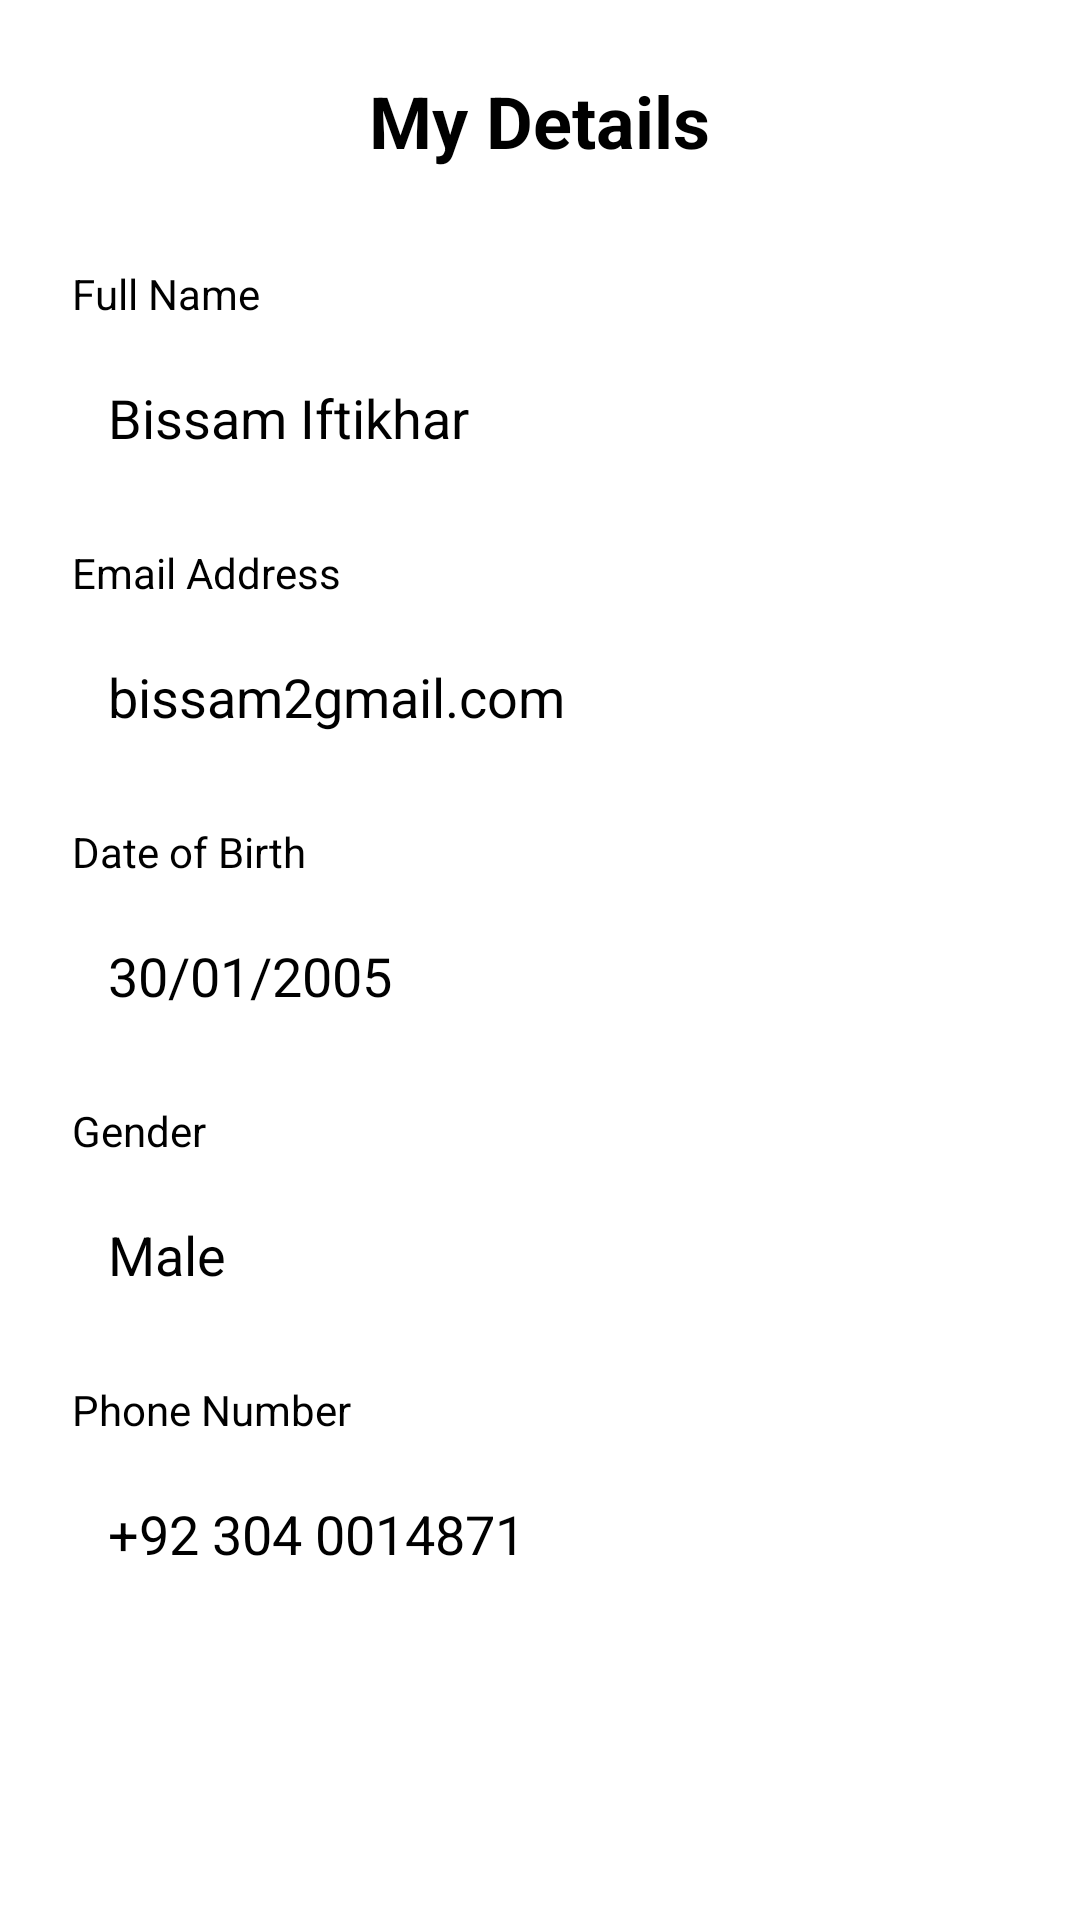

Produce the Android XML layout that renders to this screen, including the resource entries it uses.
<!-- AndroidManifest.xml: application theme Theme.SMD_A2 -->
<!-- res/layout/fragment_profile.xml -->
<?xml version="1.0" encoding="utf-8"?>
<ScrollView xmlns:android="http://schemas.android.com/apk/res/android"
    android:layout_width="match_parent"
    android:layout_height="match_parent"
    android:background="@color/white">

    <LinearLayout
        android:layout_width="match_parent"
        android:layout_height="wrap_content"
        android:orientation="vertical"
        android:padding="24dp">

        <TextView
            android:layout_width="wrap_content"
            android:layout_height="wrap_content"
            android:text="My Details"
            android:textColor="@color/black"
            android:textSize="24sp"
            android:textStyle="bold"
            android:layout_gravity="center_horizontal"
            android:layout_marginBottom="32dp"/>

        <TextView
            android:layout_width="wrap_content"
            android:layout_height="wrap_content"
            android:text="Full Name"
            android:textColor="@color/black"
            android:textSize="14sp"
            android:layout_marginBottom="6dp"/>

        <EditText
            android:id="@+id/etFullName"
            android:layout_width="match_parent"
            android:layout_height="52dp"
            android:text="Bissam Iftikhar"
            android:textColor="@color/black"
            android:background="@drawable/input_background"
            android:paddingStart="12dp"
            android:paddingEnd="12dp"
            android:focusable="false"
            android:clickable="false"
            android:cursorVisible="false"
            android:layout_marginBottom="16dp"/>

        <TextView
            android:layout_width="wrap_content"
            android:layout_height="wrap_content"
            android:text="Email Address"
            android:textColor="@color/black"
            android:textSize="14sp"
            android:layout_marginBottom="6dp"/>

        <EditText
            android:id="@+id/etEmail"
            android:layout_width="match_parent"
            android:layout_height="52dp"
            android:text="bissam2gmail.com"
            android:textColor="@color/black"
            android:background="@drawable/input_background"
            android:paddingStart="12dp"
            android:paddingEnd="12dp"
            android:focusable="false"
            android:clickable="false"
            android:cursorVisible="false"
            android:layout_marginBottom="16dp"/>

        <TextView
            android:layout_width="wrap_content"
            android:layout_height="wrap_content"
            android:text="Date of Birth"
            android:textColor="@color/black"
            android:textSize="14sp"
            android:layout_marginBottom="6dp"/>

        <EditText
            android:id="@+id/etDob"
            android:layout_width="match_parent"
            android:layout_height="52dp"
            android:text="30/01/2005"
            android:textColor="@color/black"
            android:background="@drawable/input_background"
            android:paddingStart="12dp"
            android:paddingEnd="12dp"
            android:focusable="false"
            android:clickable="false"
            android:cursorVisible="false"
            android:layout_marginBottom="16dp"/>

        <TextView
            android:layout_width="wrap_content"
            android:layout_height="wrap_content"
            android:text="Gender"
            android:textColor="@color/black"
            android:textSize="14sp"
            android:layout_marginBottom="6dp"/>

        <EditText
            android:id="@+id/etGender"
            android:layout_width="match_parent"
            android:layout_height="52dp"
            android:text="Male"
            android:textColor="@color/black"
            android:background="@drawable/input_background"
            android:paddingStart="12dp"
            android:paddingEnd="12dp"
            android:focusable="false"
            android:clickable="false"
            android:cursorVisible="false"
            android:layout_marginBottom="16dp"/>

        <TextView
            android:layout_width="wrap_content"
            android:layout_height="wrap_content"
            android:text="Phone Number"
            android:textColor="@color/black"
            android:textSize="14sp"
            android:layout_marginBottom="6dp"/>

        <EditText
            android:id="@+id/etPhone"
            android:layout_width="match_parent"
            android:layout_height="52dp"
            android:text="+92 304 0014871"
            android:textColor="@color/black"
            android:background="@drawable/input_background"
            android:paddingStart="12dp"
            android:paddingEnd="12dp"
            android:focusable="false"
            android:clickable="false"
            android:cursorVisible="false"
            android:layout_marginBottom="16dp"/>

    </LinearLayout>

</ScrollView>
<!-- resources referenced by this layout -->
<resources>
  <color name="black">#000000</color>
  <color name="white">#FFFFFF</color>
  <style name="Theme.SMD_A2" parent="Theme.MaterialComponents.DayNight.NoActionBar">
          <item name="colorPrimary">@color/primary</item>
          <item name="colorPrimaryDark">@color/primary_dark</item>
          <item name="colorAccent">@color/accent</item>
      </style>
  <color name="primary">#6C63FF</color>
  <color name="primary_dark">#4B44CC</color>
  <color name="accent">#FF6584</color>
</resources>
